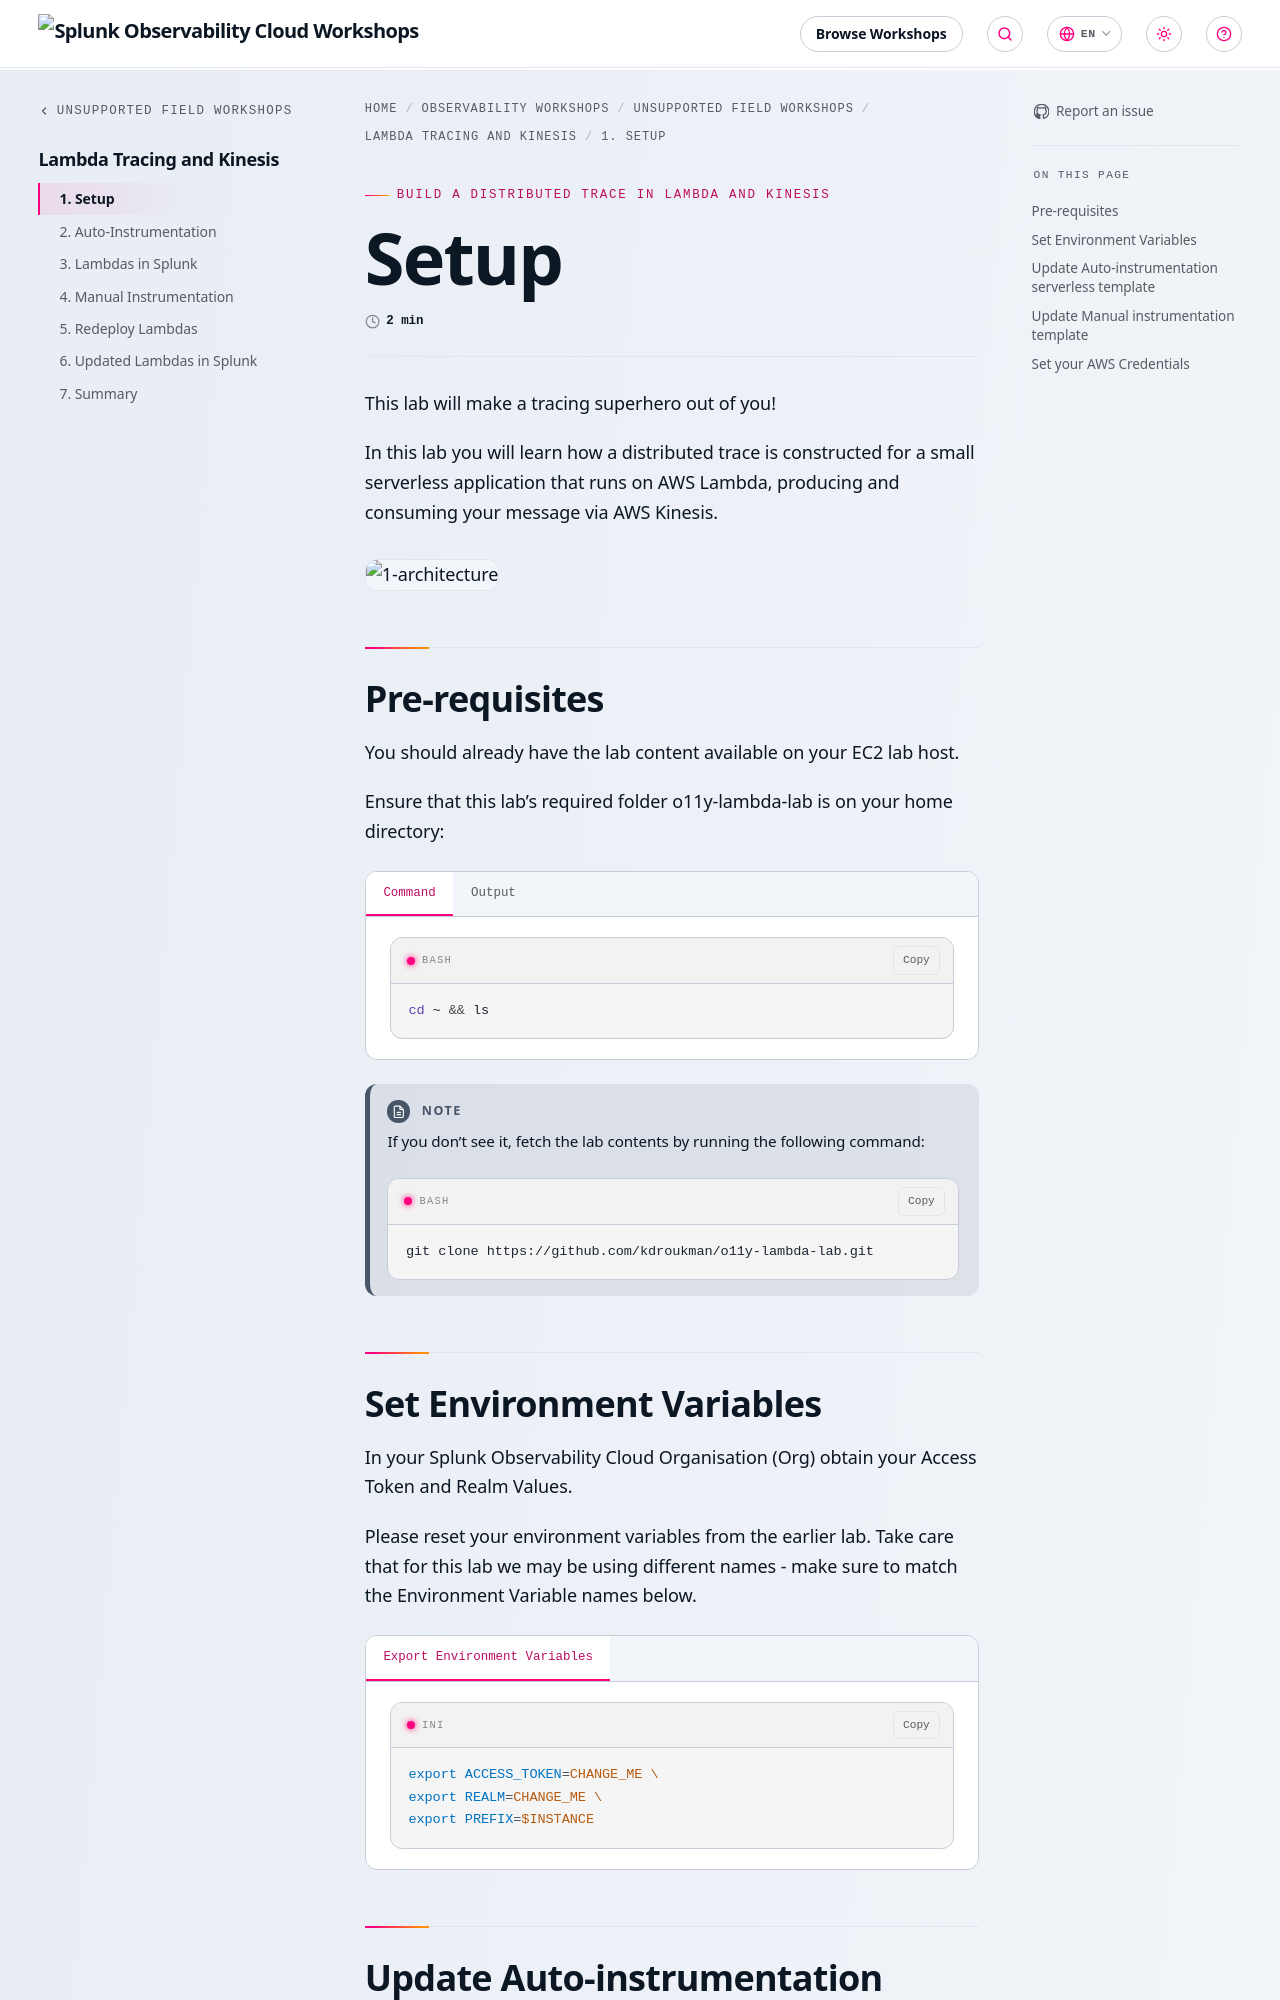

repository: splunk/observability-workshop · page: en/unsupported-field-workshops/6-lambda-kinesis/1-setup/index.html · generator: mkdocs

---
title: Setup
linkTitle: 1. Setup
weight: 1
---

This lab will make a tracing superhero out of you!

In this lab you will learn how a distributed trace is constructed for a small serverless application that runs on AWS Lambda, producing and consuming your message via AWS Kinesis.

![1-architecture](../images/1-architecture.png)

## Pre-requisites

You should already have the lab content available on your EC2 lab host.

Ensure that this lab's required folder o11y-lambda-lab is on your home directory:

{{< tabs >}}
{{% tab title="Command" %}}

``` bash
cd ~ && ls
```

{{% /tab %}}
{{% tab title="Output" %}}

``` text
o11y-lambda-lab
```

{{% /tab %}}
{{< /tabs >}}

{{% notice style="note" %}} If you don't see it, fetch the lab contents by running the following command:

``` bash
git clone https://github.com/kdroukman/o11y-lambda-lab.git
```

{{% /notice %}}

## Set Environment Variables

In your Splunk Observability Cloud Organisation (Org) obtain your Access Token and Realm Values.

Please reset your environment variables from the earlier lab. Take care that for this lab we may be using different names - make sure to match the Environment Variable names below.

{{< tabs >}}
{{% tab title="Export Environment Variables" %}}

``` ini
export ACCESS_TOKEN=CHANGE_ME \
export REALM=CHANGE_ME \
export PREFIX=$INSTANCE
```

{{% /tab %}}
{{< /tabs >}}
